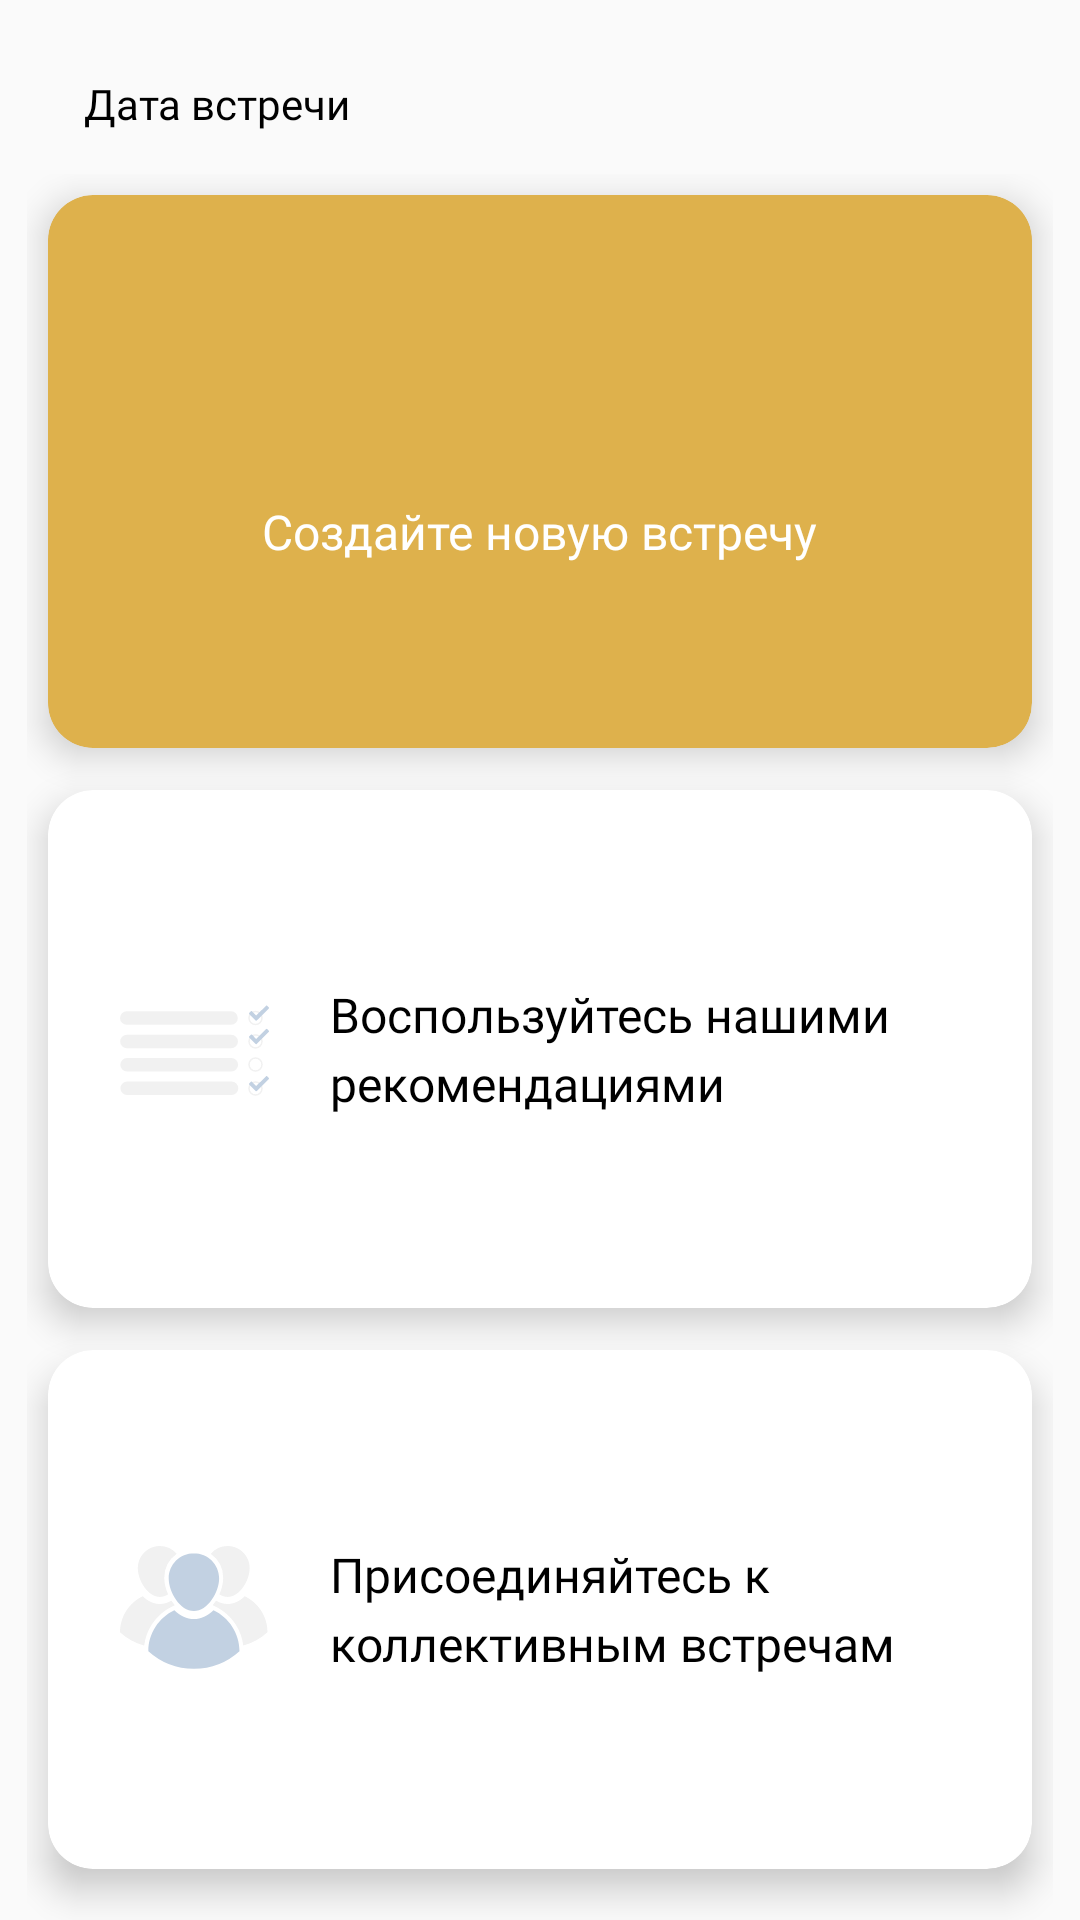

Android layout source for this screen:
<!-- AndroidManifest.xml: application theme AppTheme -->
<!-- res/layout/fragment_meeting_type_selection.xml -->
<?xml version="1.0" encoding="utf-8"?>
<androidx.constraintlayout.widget.ConstraintLayout xmlns:android="http://schemas.android.com/apk/res/android"
    xmlns:app="http://schemas.android.com/apk/res-auto"
    xmlns:tools="http://schemas.android.com/tools"
    android:layout_width="match_parent"
    android:layout_height="match_parent"
    android:orientation="vertical">

    <LinearLayout
        android:id="@+id/meetingDateContainer"
        android:layout_width="match_parent"
        android:layout_height="wrap_content"
        android:layout_marginHorizontal="28dp"
        android:layout_marginTop="25dp"
        android:orientation="horizontal"
        app:layout_constraintEnd_toEndOf="parent"
        app:layout_constraintStart_toStartOf="parent"
        app:layout_constraintTop_toTopOf="parent">

        <TextView
            android:layout_width="wrap_content"
            android:layout_height="wrap_content"
            android:layout_weight="1"
            android:fontFamily="@font/geometria_medium"
            android:lineSpacingExtra="4sp"
            android:text="@string/meeting_date_txt"
            android:textColor="@android:color/black" />

        <TextView
            android:id="@+id/meetingDateValue"
            android:layout_width="wrap_content"
            android:layout_height="wrap_content"
            android:layout_weight="1"
            android:fontFamily="@font/geometria_medium"
            android:gravity="end"
            android:lineSpacingExtra="4sp"
            android:textColor="@android:color/black"
            tools:text="23 декабря" />

    </LinearLayout>

    <View
        android:id="@+id/meetingDividerView"
        android:layout_width="0dp"
        android:layout_height="1dp"
        android:layout_marginHorizontal="16dp"
        android:background="@drawable/background_line_stroke"
        app:layout_constraintEnd_toEndOf="parent"
        app:layout_constraintStart_toStartOf="parent"
        app:layout_constraintTop_toBottomOf="@id/meetingDateContainer" />

    <LinearLayout
        android:layout_width="0dp"
        android:layout_height="0dp"
        android:layout_marginHorizontal="9dp"
        android:layout_marginTop="13dp"
        android:orientation="vertical"
        app:layout_constraintBottom_toBottomOf="parent"
        app:layout_constraintEnd_toEndOf="parent"
        app:layout_constraintStart_toStartOf="parent"
        app:layout_constraintTop_toBottomOf="@id/meetingDividerView">

        <androidx.cardview.widget.CardView
            android:id="@+id/meetingCreateNew"
            android:layout_width="match_parent"
            android:layout_height="wrap_content"
            android:layout_margin="7dp"
            android:layout_weight="1"
            android:foreground="?android:attr/selectableItemBackground"
            app:cardBackgroundColor="@color/desert"
            app:cardCornerRadius="15dp"
            app:cardElevation="7dp">

            <LinearLayout
                android:layout_width="wrap_content"
                android:layout_height="wrap_content"
                android:layout_gravity="center"
                android:gravity="center"
                android:orientation="vertical">

                <ImageView
                    android:layout_width="30dp"
                    android:layout_height="30dp"
                    android:layout_marginBottom="10dp"
                    android:scaleType="fitCenter"
                    app:srcCompat="@drawable/ic_add" />

                <TextView
                    android:layout_width="wrap_content"
                    android:layout_height="wrap_content"
                    android:fontFamily="@font/geometria_medium"
                    android:text="@string/meeting_add_new_txt"
                    android:textColor="@android:color/white"
                    android:textSize="16sp" />

            </LinearLayout>

        </androidx.cardview.widget.CardView>

        <androidx.cardview.widget.CardView
            android:layout_width="match_parent"
            android:layout_height="wrap_content"
            android:layout_margin="7dp"
            android:layout_weight="1"
            android:clickable="true"
            android:focusable="true"
            android:foreground="?android:attr/selectableItemBackground"
            app:cardCornerRadius="15dp"
            app:cardElevation="7dp">

            <androidx.constraintlayout.widget.ConstraintLayout
                android:layout_width="match_parent"
                android:layout_height="wrap_content"
                android:layout_gravity="center"
                android:layout_marginHorizontal="24dp"
                android:gravity="center_vertical">

                <ImageView
                    android:id="@+id/guidelineIV"
                    android:layout_width="wrap_content"
                    android:layout_height="wrap_content"
                    app:layout_constraintBottom_toBottomOf="parent"
                    app:layout_constraintStart_toStartOf="parent"
                    app:layout_constraintTop_toTopOf="parent"
                    app:srcCompat="@drawable/ic_guideline" />

                <TextView
                    android:layout_width="0dp"
                    android:layout_height="wrap_content"
                    android:layout_marginStart="20dp"
                    android:fontFamily="@font/geometria_medium"
                    android:lineSpacingExtra="4sp"
                    android:text="@string/meeting_guideline_txt"
                    android:textColor="@android:color/black"
                    android:textSize="16sp"
                    app:layout_constraintBottom_toBottomOf="parent"
                    app:layout_constraintEnd_toEndOf="parent"
                    app:layout_constraintStart_toEndOf="@id/guidelineIV"
                    app:layout_constraintTop_toTopOf="parent" />

            </androidx.constraintlayout.widget.ConstraintLayout>

        </androidx.cardview.widget.CardView>

        <androidx.cardview.widget.CardView
            android:layout_width="match_parent"
            android:layout_height="wrap_content"
            android:layout_marginStart="7dp"
            android:layout_marginTop="7dp"
            android:layout_marginEnd="7dp"
            android:layout_marginBottom="17dp"
            android:layout_weight="1"
            android:clickable="true"
            android:focusable="true"
            android:foreground="?android:attr/selectableItemBackground"
            app:cardCornerRadius="15dp"
            app:cardElevation="7dp">

            <androidx.constraintlayout.widget.ConstraintLayout
                android:layout_width="match_parent"
                android:layout_height="wrap_content"
                android:layout_gravity="center"
                android:layout_marginHorizontal="24dp"
                android:gravity="center_vertical">

                <ImageView
                    android:id="@+id/massiveIV"
                    android:layout_width="wrap_content"
                    android:layout_height="wrap_content"
                    app:layout_constraintBottom_toBottomOf="parent"
                    app:layout_constraintStart_toStartOf="parent"
                    app:layout_constraintTop_toTopOf="parent"
                    app:srcCompat="@drawable/ic_peoples" />

                <TextView
                    android:layout_width="0dp"
                    android:layout_height="wrap_content"
                    android:layout_marginStart="20dp"
                    android:fontFamily="@font/geometria_medium"
                    android:lineSpacingExtra="4sp"
                    android:text="@string/meeting_massive_txt"
                    android:textColor="@android:color/black"
                    android:textSize="16sp"
                    app:layout_constraintBottom_toBottomOf="parent"
                    app:layout_constraintEnd_toEndOf="parent"
                    app:layout_constraintStart_toEndOf="@id/massiveIV"
                    app:layout_constraintTop_toTopOf="parent" />

            </androidx.constraintlayout.widget.ConstraintLayout>

        </androidx.cardview.widget.CardView>

    </LinearLayout>
</androidx.constraintlayout.widget.ConstraintLayout>
<!-- resources referenced by this layout -->
<resources>
  <color name="desert">#DEB14C</color>
  <!-- drawable background_line_stroke (drawable) -->
  <?xml version="1.0" encoding="utf-8"?>
  <shape xmlns:android="http://schemas.android.com/apk/res/android"
      android:shape="rectangle">
      <stroke
          android:width="1dp"
          android:color="#353535"
          android:dashWidth="2dp"
          android:dashGap="4dp" />
  </shape>
  <!-- drawable ic_guideline: vector/xml drawable (drawable, 3465 chars, omitted) -->
  <!-- drawable ic_peoples: vector/xml drawable (drawable, 2020 chars, omitted) -->
  <string name="meeting_add_new_txt">Создайте новую встречу</string>
  <string name="meeting_date_txt">Дата встречи</string>
  <string name="meeting_guideline_txt">Воспользуйтесь нашими рекомендациями</string>
  <string name="meeting_massive_txt">Присоединяйтесь к коллективным встречам</string>
  <style name="AppTheme" parent="Theme.AppCompat.Light.NoActionBar">
          
          <item name="colorPrimary">@color/colorPrimary</item>
          <item name="colorPrimaryDark">@color/colorPrimaryDark</item>
          <item name="colorAccent">@color/colorAccent</item>
          <item name="android:statusBarColor">@android:color/transparent</item>
          <item name="android:windowLightStatusBar">true</item>
      </style>
  <color name="colorPrimary">@color/desert</color>
  <color name="colorPrimaryDark">@color/desert</color>
  <color name="colorAccent">@color/desert</color>
</resources>
